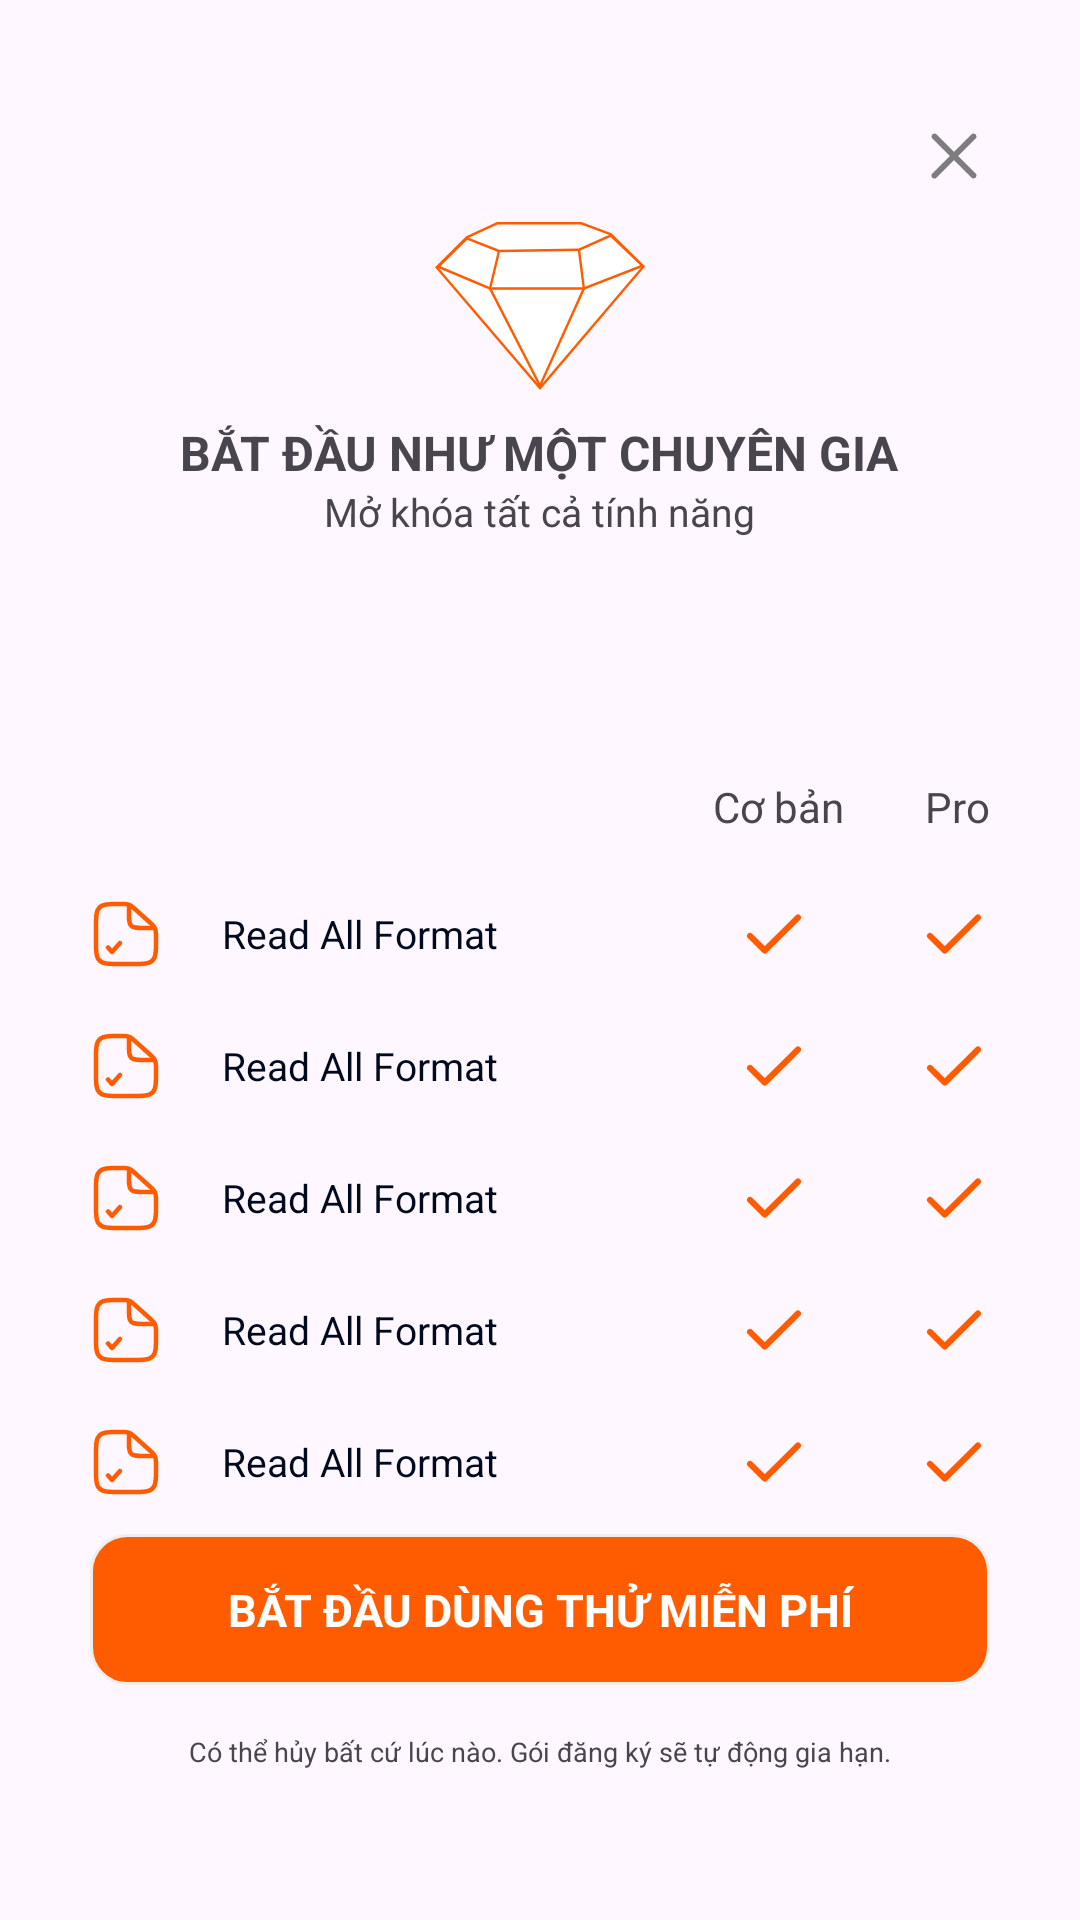

Reconstruct the res/layout file that produces this screen, plus the resources it refers to.
<!-- AndroidManifest.xml: application theme Theme.MyLearning -->
<!-- res/layout/activity_premium.xml -->
<?xml version="1.0" encoding="utf-8"?>
<androidx.constraintlayout.widget.ConstraintLayout xmlns:android="http://schemas.android.com/apk/res/android"
    xmlns:app="http://schemas.android.com/apk/res-auto"
    xmlns:tools="http://schemas.android.com/tools"
    android:id="@+id/main"
    android:layout_width="match_parent"
    android:layout_height="match_parent"
    tools:context=".view.PremiumActivity">

    <androidx.constraintlayout.widget.ConstraintLayout
        android:layout_width="0dp"
        android:layout_height="0dp"
        android:layout_marginStart="30dp"
        android:layout_marginTop="40dp"
        android:layout_marginEnd="30dp"
        android:layout_marginBottom="30dp"
        app:layout_constraintBottom_toBottomOf="parent"
        app:layout_constraintEnd_toEndOf="parent"
        app:layout_constraintHorizontal_bias="0.0"
        app:layout_constraintStart_toStartOf="parent"
        app:layout_constraintTop_toTopOf="parent"
        app:layout_constraintVertical_bias="0.0">

        <ImageView
            android:id="@+id/ivClose"
            android:layout_width="24dp"
            android:layout_height="24dp"
            android:src="@drawable/premium_activity_close"
            app:layout_constraintEnd_toEndOf="parent"
            app:layout_constraintTop_toTopOf="parent"
            android:clickable="true"
            android:focusable="true"
            android:background="?attr/selectableItemBackground"/>

        <LinearLayout
            android:id="@+id/containerHeader"
            android:layout_width="match_parent"
            android:layout_height="wrap_content"
            android:layout_marginTop="10dp"
            android:gravity="center_horizontal"
            android:orientation="vertical"
            app:layout_constraintEnd_toEndOf="parent"
            app:layout_constraintStart_toStartOf="parent"
            app:layout_constraintTop_toBottomOf="@+id/ivClose">

            <ImageView
                android:layout_width="70dp"
                android:layout_height="56dp"
                android:src="@drawable/premium_activity_diamond" />

            <TextView
                android:layout_width="wrap_content"
                android:layout_height="wrap_content"
                android:layout_marginTop="10dp"
                android:text="@string/stat_like_a_pro"
                android:textSize="16sp"
                android:textStyle="bold" />

            <TextView
                android:layout_width="wrap_content"
                android:layout_height="wrap_content"
                android:text="@string/unlock"
                android:textSize="13sp" />
        </LinearLayout>

        <LinearLayout
            android:id="@+id/linearLayout"
            android:layout_width="match_parent"
            android:layout_height="wrap_content"
            android:layout_marginTop="80dp"
            android:gravity="center_horizontal"
            android:orientation="vertical"
            app:layout_constraintEnd_toEndOf="parent"
            app:layout_constraintStart_toStartOf="parent"
            app:layout_constraintTop_toBottomOf="@+id/containerHeader">


            <include
                android:id="@+id/itemHead"
                layout="@layout/item_head_premium"
                android:layout_width="match_parent"
                android:layout_height="20dp"
                android:layout_marginBottom="20dp" />

            <include
                android:id="@+id/itemRead"
                layout="@layout/item_premium"
                android:layout_width="match_parent"
                android:layout_height="wrap_content"
                android:layout_marginBottom="20dp" />

            <include
                android:id="@+id/itemEdit"
                layout="@layout/item_premium"
                android:layout_width="match_parent"
                android:layout_height="wrap_content"
                android:layout_marginBottom="20dp" />

            <include
                android:id="@+id/itemAdd"
                layout="@layout/item_premium"
                android:layout_width="match_parent"
                android:layout_height="wrap_content"
                android:layout_marginBottom="20dp" />

            <include
                android:id="@+id/itemScan"
                layout="@layout/item_premium"
                android:layout_width="match_parent"
                android:layout_height="wrap_content"
                android:layout_marginBottom="20dp" />

            <include
                android:id="@+id/itemSign"
                layout="@layout/item_premium"
                android:layout_width="match_parent"
                android:layout_height="wrap_content"
                android:layout_marginBottom="20dp" />

            <include
                android:id="@+id/itemRemove"
                layout="@layout/item_premium"
                android:layout_width="match_parent"
                android:layout_height="wrap_content"
                android:layout_marginBottom="0dp" />
        </LinearLayout>

        <TextView
            android:id="@+id/tvBtnFreeTrial"
            android:layout_width="match_parent"
            android:layout_height="wrap_content"
            android:text="@string/free_trial"
            android:gravity="center_horizontal"
            android:textSize="15sp"
            android:textStyle="bold"
            android:textColor="#FFFFFF"
            android:background="@drawable/premium_activity_bg_button_free_trial"
            android:paddingTop="15dp"
            android:paddingBottom="15dp"
            android:layout_marginBottom="16dp"
            app:layout_constraintBottom_toTopOf="@+id/tvDescription"
            app:layout_constraintEnd_toEndOf="parent"
            app:layout_constraintStart_toStartOf="parent" />

        <TextView
            android:id="@+id/tvDescription"
            android:layout_width="match_parent"
            android:layout_height="wrap_content"
            android:text="@string/desc"
            android:gravity="center_horizontal"
            android:textSize="9sp"
            app:layout_constraintBottom_toBottomOf="parent"
            app:layout_constraintEnd_toEndOf="parent"
            app:layout_constraintStart_toStartOf="parent"
            android:layout_marginBottom="20dp"/>

    </androidx.constraintlayout.widget.ConstraintLayout>

</androidx.constraintlayout.widget.ConstraintLayout>
<!-- res/layout/item_head_premium.xml (included above) -->
<?xml version="1.0" encoding="utf-8"?>
<androidx.constraintlayout.widget.ConstraintLayout xmlns:android="http://schemas.android.com/apk/res/android"
    android:layout_width="match_parent"
    android:layout_height="match_parent"
    xmlns:app="http://schemas.android.com/apk/res-auto">
    <LinearLayout
        android:layout_width="match_parent"
        android:layout_height="wrap_content"
        app:layout_constraintTop_toTopOf="parent"
        app:layout_constraintStart_toStartOf="parent"
        app:layout_constraintEnd_toEndOf="parent"
        android:orientation="horizontal"
        android:gravity="center_vertical">
        <View
            android:layout_width="0dp"
            android:layout_weight="1"
            android:layout_height="match_parent"
            android:textSize="13sp"/>
        <TextView
            android:layout_width="wrap_content"
            android:layout_height="match_parent"
            android:text="@string/basic"
            />
        <TextView
            android:layout_width="wrap_content"
            android:layout_height="match_parent"
            android:text="@string/pro"
            android:layout_marginStart="27dp"/>
    </LinearLayout>

</androidx.constraintlayout.widget.ConstraintLayout>
<!-- res/layout/item_premium.xml (included above) -->
<?xml version="1.0" encoding="utf-8"?>
<androidx.constraintlayout.widget.ConstraintLayout xmlns:android="http://schemas.android.com/apk/res/android"
    android:layout_width="match_parent"
    android:layout_height="match_parent"
    xmlns:app="http://schemas.android.com/apk/res-auto">
    <LinearLayout
        android:layout_width="match_parent"
        android:layout_height="wrap_content"
        app:layout_constraintTop_toTopOf="parent"
        app:layout_constraintStart_toStartOf="parent"
        app:layout_constraintEnd_toEndOf="parent"
        android:orientation="horizontal"
        android:gravity="center_vertical">
        <ImageView
            android:id="@+id/ivIcon"
            android:layout_width="24dp"
            android:layout_height="24dp"
            android:src="@drawable/premium_activity_read"/>
        <TextView
            android:id="@+id/tvTitle"
            android:layout_width="0dp"
            android:layout_weight="1"
            android:layout_height="match_parent"
            android:gravity="center_vertical"
            android:text="Read All Format"
            android:textColor="#00091D"
            android:textStyle="bold"
            android:textSize="13sp"
            android:textFontWeight="700"
            android:layout_marginStart="20dp"/>
        <ImageView
            android:id="@+id/ivIcon2"
            android:layout_width="24dp"
            android:layout_height="24dp"
            android:src="@drawable/premium_activity_check"
            />
        <ImageView
            android:id="@+id/ivIcon3"
            android:layout_width="24dp"
            android:layout_height="24dp"
            android:src="@drawable/premium_activity_check"
            android:layout_marginStart="36dp"/>
    </LinearLayout>

</androidx.constraintlayout.widget.ConstraintLayout>
<!-- resources referenced by this layout -->
<resources>
  <!-- drawable premium_activity_bg_button_free_trial (drawable) -->
  <?xml version="1.0" encoding="utf-8"?>
  <shape xmlns:android="http://schemas.android.com/apk/res/android"
      android:shape="rectangle">
      <solid android:color="#FF5C01"/>
      <stroke android:width="1dp"
          android:color="#EEEEEE"/>
      <corners android:radius="12dp"/>
  </shape>
  <!-- drawable premium_activity_check (drawable) -->
  <vector xmlns:android="http://schemas.android.com/apk/res/android"
      android:width="24dp"
      android:height="24dp"
      android:viewportWidth="24"
      android:viewportHeight="24">
    <path
        android:pathData="M4,12.611L8.923,17.5L20,6.5"
        android:strokeLineJoin="round"
        android:strokeWidth="2"
        android:fillColor="#00000000"
        android:strokeColor="#FF5C01"
        android:strokeLineCap="round"/>
  </vector>
  <!-- drawable premium_activity_close (drawable) -->
  <vector xmlns:android="http://schemas.android.com/apk/res/android"
      android:width="24dp"
      android:height="24dp"
      android:viewportWidth="24"
      android:viewportHeight="24">
    <path
        android:pathData="M19.208,6.207C19.39,6.018 19.49,5.766 19.488,5.504C19.486,5.241 19.381,4.991 19.195,4.805C19.01,4.62 18.759,4.515 18.497,4.512C18.235,4.51 17.982,4.611 17.794,4.793L12.001,10.586L6.208,4.793C6.019,4.611 5.766,4.51 5.504,4.512C5.242,4.515 4.991,4.62 4.806,4.805C4.62,4.991 4.515,5.241 4.513,5.504C4.511,5.766 4.611,6.018 4.794,6.207L10.587,12L4.794,17.793C4.698,17.885 4.622,17.996 4.569,18.118C4.517,18.24 4.489,18.371 4.488,18.503C4.487,18.636 4.512,18.768 4.563,18.891C4.613,19.014 4.687,19.125 4.781,19.219C4.875,19.313 4.987,19.388 5.11,19.438C5.233,19.488 5.364,19.513 5.497,19.512C5.63,19.511 5.761,19.483 5.883,19.431C6.005,19.379 6.115,19.302 6.208,19.207L12.001,13.414L17.794,19.207C17.982,19.389 18.235,19.49 18.497,19.488C18.759,19.485 19.01,19.38 19.195,19.195C19.381,19.009 19.486,18.758 19.488,18.496C19.49,18.234 19.39,17.982 19.208,17.793L13.415,12L19.208,6.207Z"
        android:strokeAlpha="0.5"
        android:fillColor="#000000"
        android:fillType="evenOdd"
        android:fillAlpha="0.5"/>
  </vector>
  <string name="basic">Cơ bản</string>
  <string name="desc">Có thể hủy bất cứ lúc nào. Gói đăng ký sẽ tự động gia hạn.</string>
  <string name="free_trial">BẮT ĐẦU DÙNG THỬ MIỄN PHÍ</string>
  <string name="pro">Pro</string>
  <string name="stat_like_a_pro">BẮT ĐẦU NHƯ MỘT CHUYÊN GIA</string>
  <string name="unlock">Mở khóa tất cả tính năng</string>
  <style name="Theme.MyLearning" parent="Base.Theme.MyLearning" />
  <style name="Base.Theme.MyLearning" parent="Theme.Material3.DayNight.NoActionBar">
          
          
      </style>
</resources>
